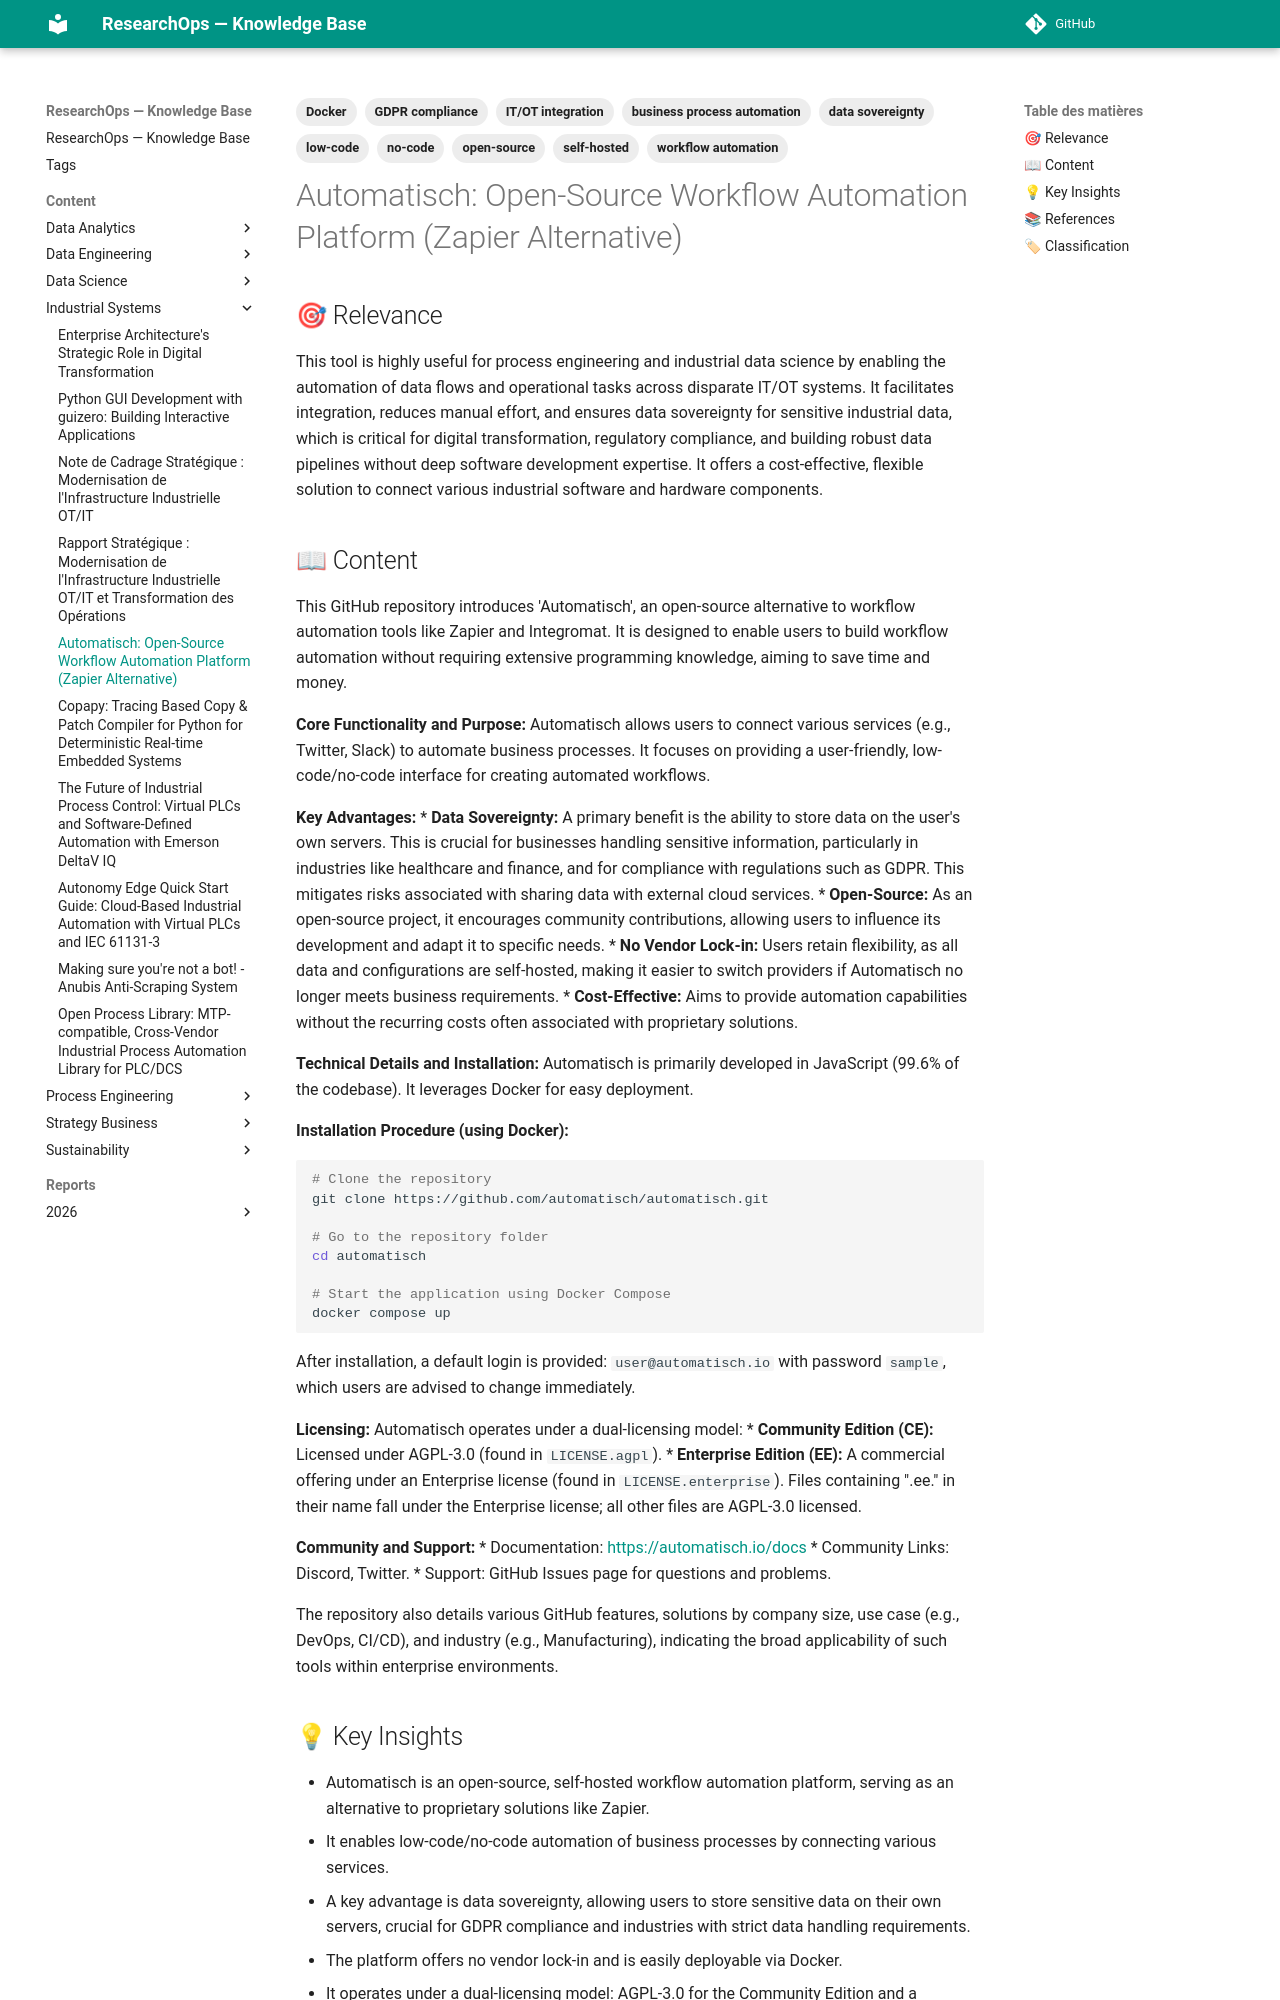

repository: yajeddig/ResearchOps · page: content/Industrial_Systems/20260104_081536_automatisch__open_source_workflow_automation_platf/index.html · generator: mkdocs

---
title: "Automatisch: Open-Source Workflow Automation Platform (Zapier Alternative)"
date: 2026-01-04
category: Industrial_Systems
confidence: 0.95
tags: ['workflow automation', 'open-source', 'self-hosted', 'low-code', 'no-code', 'IT/OT integration', 'business process automation', 'Docker', 'data sovereignty', 'GDPR compliance']
source: "https://github.com/automatisch/automatisch"
type: Article
source_type: GitHub Repository
hash: 081536
---

## 🎯 Relevance
This tool is highly useful for process engineering and industrial data science by enabling the automation of data flows and operational tasks across disparate IT/OT systems. It facilitates integration, reduces manual effort, and ensures data sovereignty for sensitive industrial data, which is critical for digital transformation, regulatory compliance, and building robust data pipelines without deep software development expertise. It offers a cost-effective, flexible solution to connect various industrial software and hardware components.

## 📖 Content
This GitHub repository introduces 'Automatisch', an open-source alternative to workflow automation tools like Zapier and Integromat. It is designed to enable users to build workflow automation without requiring extensive programming knowledge, aiming to save time and money.

**Core Functionality and Purpose:**
Automatisch allows users to connect various services (e.g., Twitter, Slack) to automate business processes. It focuses on providing a user-friendly, low-code/no-code interface for creating automated workflows.

**Key Advantages:**
*   **Data Sovereignty:** A primary benefit is the ability to store data on the user's own servers. This is crucial for businesses handling sensitive information, particularly in industries like healthcare and finance, and for compliance with regulations such as GDPR. This mitigates risks associated with sharing data with external cloud services.
*   **Open-Source:** As an open-source project, it encourages community contributions, allowing users to influence its development and adapt it to specific needs.
*   **No Vendor Lock-in:** Users retain flexibility, as all data and configurations are self-hosted, making it easier to switch providers if Automatisch no longer meets business requirements.
*   **Cost-Effective:** Aims to provide automation capabilities without the recurring costs often associated with proprietary solutions.

**Technical Details and Installation:**
Automatisch is primarily developed in JavaScript (99.6% of the codebase). It leverages Docker for easy deployment.

**Installation Procedure (using Docker):**
```shell
# Clone the repository
git clone https://github.com/automatisch/automatisch.git

# Go to the repository folder
cd automatisch

# Start the application using Docker Compose
docker compose up
```
After installation, a default login is provided: `user@automatisch.io` with password `sample`, which users are advised to change immediately.

**Licensing:**
Automatisch operates under a dual-licensing model:
*   **Community Edition (CE):** Licensed under AGPL-3.0 (found in `LICENSE.agpl`).
*   **Enterprise Edition (EE):** A commercial offering under an Enterprise license (found in `LICENSE.enterprise`).
Files containing ".ee." in their name fall under the Enterprise license; all other files are AGPL-3.0 licensed.

**Community and Support:**
*   Documentation: [https://automatisch.io/docs](https://automatisch.io/docs)
*   Community Links: Discord, Twitter.
*   Support: GitHub Issues page for questions and problems.

The repository also details various GitHub features, solutions by company size, use case (e.g., DevOps, CI/CD), and industry (e.g., Manufacturing), indicating the broad applicability of such tools within enterprise environments.
